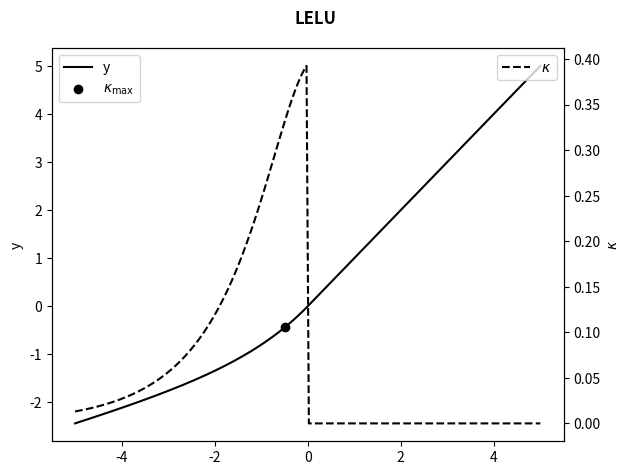

Here is the Python script that generated this plot: (Note: this script raises an exception after producing the figure.)
import numpy as np
import matplotlib.pyplot as plt

def LELU(x, alpha=0.5):
    # Vectorized LELU
    return np.where(
        x > 0,
        x,
        np.exp((1 - alpha)*x) -1 + alpha * x
    )

def kappa(x, alpha=1):
    # Vectorized curvature
    a = 1 - alpha
    y_1 = a*np.exp(a * x) - alpha
    y_2 = a**2 * np.exp(a*x)
    kappa = np.abs(y_2) / (1 + y_1**2)**1.5
    return np.where(
        x > 0,
        0,
        kappa
    )

x_points = np.linspace(-5, 5, 200)
y_points = []
kappa_points = []

alpha = 0.3

beta = 1 - 0.5**0.5
x_kmax = -np.log(2) * np.sqrt(2)/2
alpha = beta

x_points = np.linspace(-5, 5, 200)
y_points = LELU(x_points, alpha)
kappa_points = kappa(x_points, alpha)

fig, ax1 = plt.subplots()
ax2 = ax1.twinx()

ax1.plot(x_points, y_points, color = 'k', label='y')
ax2.plot(x_points, kappa_points, color = 'k', label=r'$\kappa$', linestyle = '--')



print(beta)
ax1.scatter(x_kmax, LELU(x_kmax, beta), color ='k', label=r'$\kappa_{\text{max}}$')
ax1.legend()
plt.suptitle('LELU', fontweight='bold')
plt.xlabel('x')
ax1.set_ylabel('y')
ax2.set_ylabel(r'$\kappa$')
plt.legend()
plt.tight_layout()
plt.savefig('./analysis/LELU.pdf')
